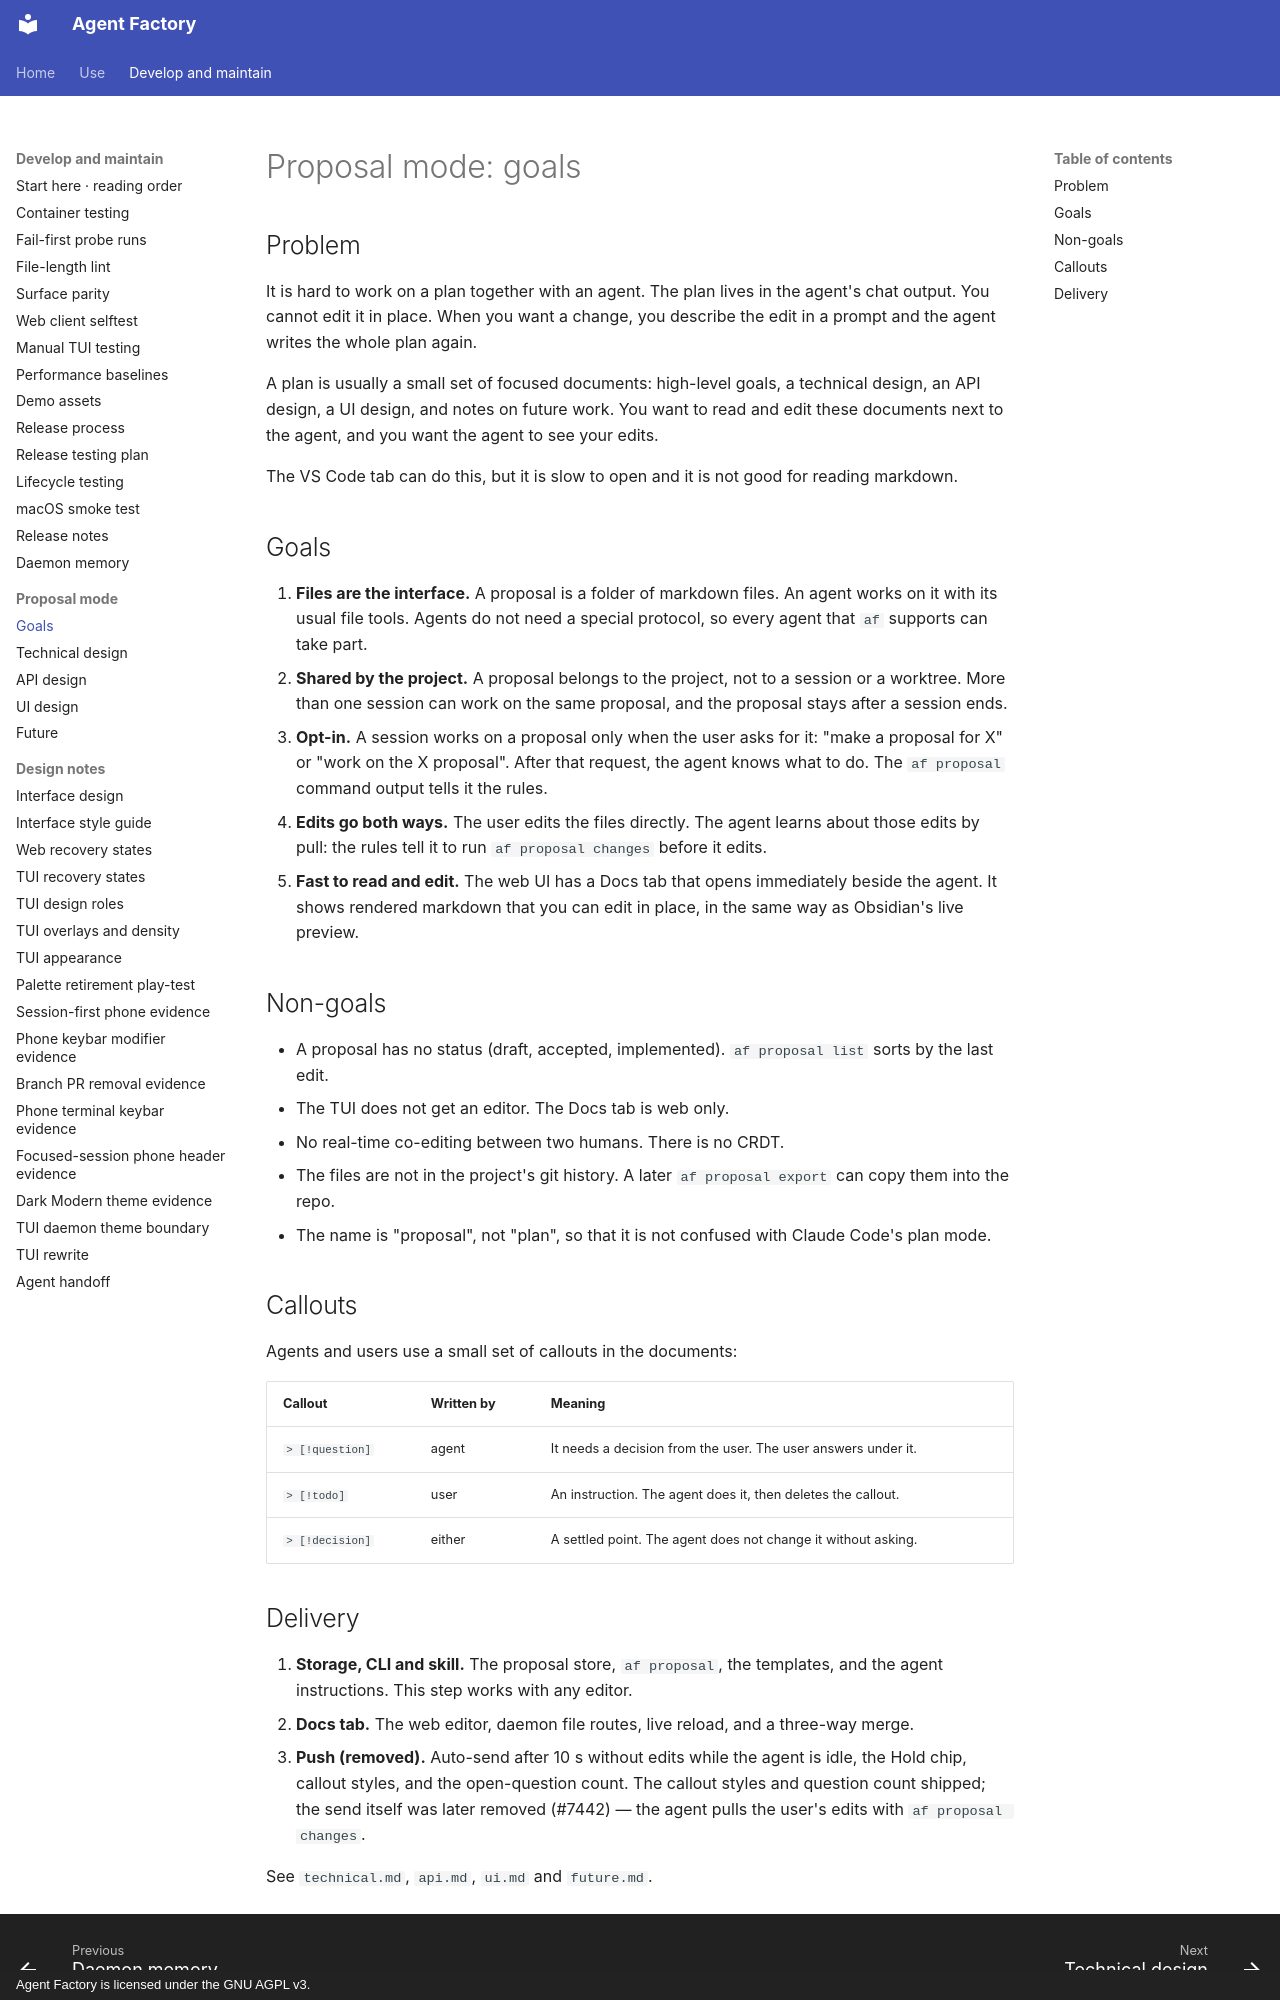

repository: sachiniyer/agent-factory · page: dev/proposals/proposal-mode/goals/index.html · generator: mkdocs · copyright: Agent Factory is licensed under the GNU AGPL v3.

# Proposal mode: goals

## Problem

It is hard to work on a plan together with an agent. The plan lives in the
agent's chat output. You cannot edit it in place. When you want a change, you
describe the edit in a prompt and the agent writes the whole plan again.

A plan is usually a small set of focused documents: high-level goals, a
technical design, an API design, a UI design, and notes on future work. You
want to read and edit these documents next to the agent, and you want the agent
to see your edits.

The VS Code tab can do this, but it is slow to open and it is not good for
reading markdown.

## Goals

1. **Files are the interface.** A proposal is a folder of markdown files. An
   agent works on it with its usual file tools. Agents do not need a special
   protocol, so every agent that `af` supports can take part.
2. **Shared by the project.** A proposal belongs to the project, not to a
   session or a worktree. More than one session can work on the same proposal,
   and the proposal stays after a session ends.
3. **Opt-in.** A session works on a proposal only when the user asks for it:
   "make a proposal for X" or "work on the X proposal". After that request, the
   agent knows what to do. The `af proposal` command output tells it the rules.
4. **Edits go both ways.** The user edits the files directly. The agent learns
   about those edits by pull: the rules tell it to run `af proposal changes`
   before it edits.
5. **Fast to read and edit.** The web UI has a Docs tab that opens immediately
   beside the agent. It shows rendered markdown that you can edit in place, in
   the same way as Obsidian's live preview.

## Non-goals

- A proposal has no status (draft, accepted, implemented). `af proposal list`
  sorts by the last edit.
- The TUI does not get an editor. The Docs tab is web only.
- No real-time co-editing between two humans. There is no CRDT.
- The files are not in the project's git history. A later
  `af proposal export` can copy them into the repo.
- The name is "proposal", not "plan", so that it is not confused with Claude
  Code's plan mode.

## Callouts

Agents and users use a small set of callouts in the documents:

| Callout | Written by | Meaning |
|---|---|---|
| `> [!question]` | agent | It needs a decision from the user. The user answers under it. |
| `> [!todo]` | user | An instruction. The agent does it, then deletes the callout. |
| `> [!decision]` | either | A settled point. The agent does not change it without asking. |
